Run: headless pygame with SDL's dummy video driver; simulated clock (each Clock.tick advances the game by its frame time, no real sleeping); random seed 0; keys injected as events and as key.get_pressed() state; no mouse input.
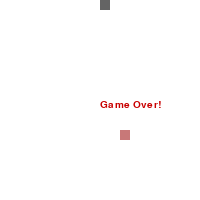
Frame 1 of 4 · flips 1–60 · no input
Frame 2 of 4 · flips 61–180 · tapped SPACE, RETURN · held RIGHT (→), D · screen unchanged from frame 1, image omitted
Frame 3 of 4 · flips 181–300 · held DOWN (↓), S · screen unchanged from frame 2, image omitted
Frame 4 of 4 · flips 301–420 · held LEFT (←), A, UP (↑), W · screen unchanged from frame 3, image omitted

The pygame program that drew these frames:

__author__ = 'tim'
import pygame
import random
import os
import sys

width, height = 20, 20
center = width/2, height/2

os.environ['SDL_VIDEO_CENTERED'] = '1'


class Character(object):
    def __init__(self, environment):
        super(Character, self).__init__()
        self.environment = environment

    def draw_point(self, color, point):
        pygame.draw.rect(self.environment.screen, color, (point[0] * 10, point[1]*10, 10, 10))


class Candie(Character):
    def __init__(self, environment):
        super(Candie, self).__init__(environment)
        self.point = center
        self.color = (200, 120, 120)

    def eaten(self):
        self.point = random.randrange(width), random.randrange(height)

    def draw(self):
        self.draw_point(self.color, self.point)


class Snake(Character):
    def __init__(self, environment):
        super(Snake, self).__init__(environment)

        self.body = []
        self.directions = [(0, -1), (-1, 0), (0, 1), (1, 0)]
        self.direction_index = 0

        self.body.append(center)

        self.size = (10, 10)
        self.color = (100, 100, 100)

        self.direction = (0, -1)

    def turn_right(self):
        self.direction_index = (self.direction_index - 1) % 4

    def turn_left(self):
        self.direction_index = (self.direction_index + 1) % 4

    def touch(self, candie):
        if candie.point == self.body[0]:
            return True
        return False

    def touch_self(self):
        head = self.body[0]
        if head in self.body[1:]:
            return True
        return False

    def touch_wall(self):
        head = self.body[0]
        if head[0] < 0 or head[1] < 0 or head[1] >= width or head[0] >= height:
            return True
        return False

    def eat(self, candie):
        candie.eaten()
        self.extend()

    def extend(self):
        first = self.body[0]
        direction = self.directions[self.direction_index]
        extended = first[0] + direction[0], first[1] + direction[1]
        self.body.insert(0, extended)

    def draw(self, static=False):

        if not static:
            self.extend()
            self.body.pop()

        for point in self.body:
            self.draw_point(self.color, point)


class Core(object):
    STATE_INIT_PLAY = -1
    STATE_NORMAL_PLAY = 0
    STATE_GAME_OVER = 1

    def __init__(self, surface, name):

        pygame.display.set_caption(name)

        self.screen = surface
        self.clock = pygame.time.Clock()
        self.tick = 6.0
        self.state = Core.STATE_INIT_PLAY

        self.snake = Snake(self)
        self.candie = Candie(self)

    def dispatch(self, event):
        if event.type == pygame.QUIT:
            sys.exit()
        elif event.type == pygame.KEYDOWN and event.key == pygame.K_ESCAPE:
            self.state = Core.STATE_INIT_PLAY
        elif event.type == pygame.KEYDOWN:
            if event.key == pygame.K_LEFT:
                self.snake.turn_left()
            if event.key == pygame.K_RIGHT:
                self.snake.turn_right()

    def init_play(self):
        self.state = Core.STATE_NORMAL_PLAY
        self.snake = Snake(self)
        self.candie = Candie(self)

    def normal_play(self):
        """ main logic for playing """

        if self.snake.touch(self.candie):
            self.snake.eat(self.candie)

        self.candie.draw()
        self.snake.draw()

        if self.snake.touch_self() or self.snake.touch_wall():
            self.state = Core.STATE_GAME_OVER

    def game_over(self):
        myfont = pygame.font.SysFont(None, 15)
        label = myfont.render("Game Over!", 1, (200, 0, 0))
        self.candie.draw()
        self.snake.draw(static=True)
        self.screen.blit(label, (100, 100))

    def get_tick(self):
        self.tick *= 1.0001
        return int(self.tick)

    STATE_MAP = {
        STATE_INIT_PLAY: init_play,
        STATE_GAME_OVER: game_over,
        STATE_NORMAL_PLAY: normal_play,
    }

    def run(self):
        """ whole loop of the game"""
        while True:
            for event in pygame.event.get():
                self.dispatch(event)

            self.screen.fill([0xFF, 0xFF, 0xFF])

            state_function = Core.STATE_MAP[self.state]
            state_function(self)

            pygame.display.flip()
            self.clock.tick(self.get_tick())


if __name__ == '__main__':
    pygame.init()
    screen = pygame.display.set_mode((width*10, height*10))
    main = Core(screen, 'Node')
    main.run()
